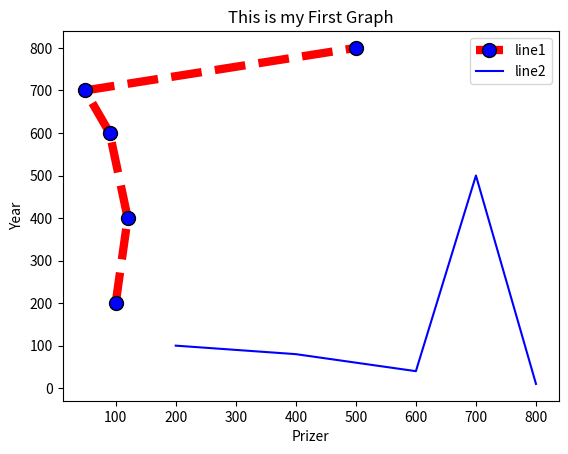

Recreate this plot in Python.
import matplotlib.pyplot as plt
Pprize=[100,120,90,49,500]
year=[200,400,600,700,800]
Pquantity=[100,80,40,500,10]
plt.ylabel("Year")
plt.xlabel("Prizer")
plt.title("This is my First Graph")
plt.plot(Pprize,year,label="line1",color="red",linestyle="dashed",linewidth="6",marker="o",
         markersize="10",markerfacecolor="blue",markeredgecolor="black")
plt.plot(year,Pquantity,label="line2",color="blue",linestyle="solid")
plt.legend()
plt.show()  
